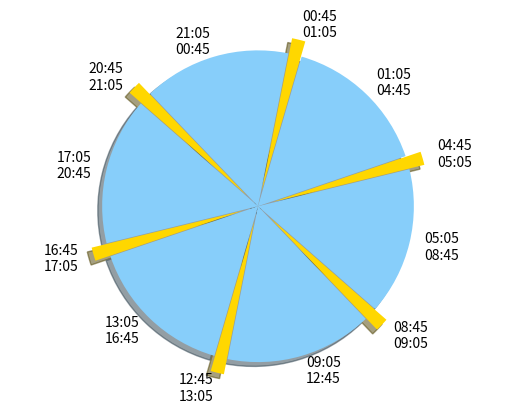

This chart was generated by the following Python code:
#!/usr/bin/env python

import matplotlib.pyplot as plt
from datetime import datetime, date, time, timedelta

TOTAL_AWAKE_TIME = time(22,0)
TOTAL_ASLEEP_TIME = time(2,0)

def check_times(num, nap, awake):
    total_awake_time = (datetime.combine(date.today(), time(0,0)) + awake*num).time()
    assert total_awake_time == TOTAL_AWAKE_TIME

    total_asleep_time = (datetime.combine(date.today(), time(0,0)) + nap*num).time()
    assert total_asleep_time == TOTAL_ASLEEP_TIME

    assert (datetime.combine(date.today(), total_awake_time) + timedelta(hours=total_asleep_time.hour, minutes=total_asleep_time.minute)).time() == time(0,0)

def compute_times(initial=(0,0), num=6, nap=(0,20), awake=(3,40)):
    nap, awake = timedelta(hours=nap[0], minutes=nap[1]), timedelta(hours=awake[0], minutes=awake[1])
    check_times(num, nap, awake)

    times = []
    s = e = datetime.combine(date.today(), time(*initial))
    for i in range(num):
        d = nap; s = e; e = s + d; times.append((s.time(), e.time(), d))
        s = e; e = s + awake; times.append((s.time(), e.time(), awake))

    return times

fig, axes = plt.subplots(nrows=1, ncols=1)

explode = (.1, 0, .1, 0, .1, 0, .1, 0, .1, 0, .1, 0,)
colors = ['gold', 'lightskyblue',]

for ax, initial in [(axes, (8,45)),
                    # (axes[0,1], (22,0)),
                    # (axes[1,0], (22,0)),
                ]:
    times = compute_times(initial=initial)
    sizes = [t[2].seconds for t in times]
    labels = ['%s\n%s' % (s.strftime('%H:%M'),e.strftime('%H:%M')) for s,e,d in times]

    ax.pie(list(reversed(sizes)), labels=list(reversed(labels)),
           explode=list(reversed(explode)), colors=list(reversed(colors)),
           shadow=True, startangle=(-(initial[0]*60+initial[1])/(24*60))*360+90,
           #autopct='%1.1f%%',
    )
    ax.axis('equal')

plt.show()
